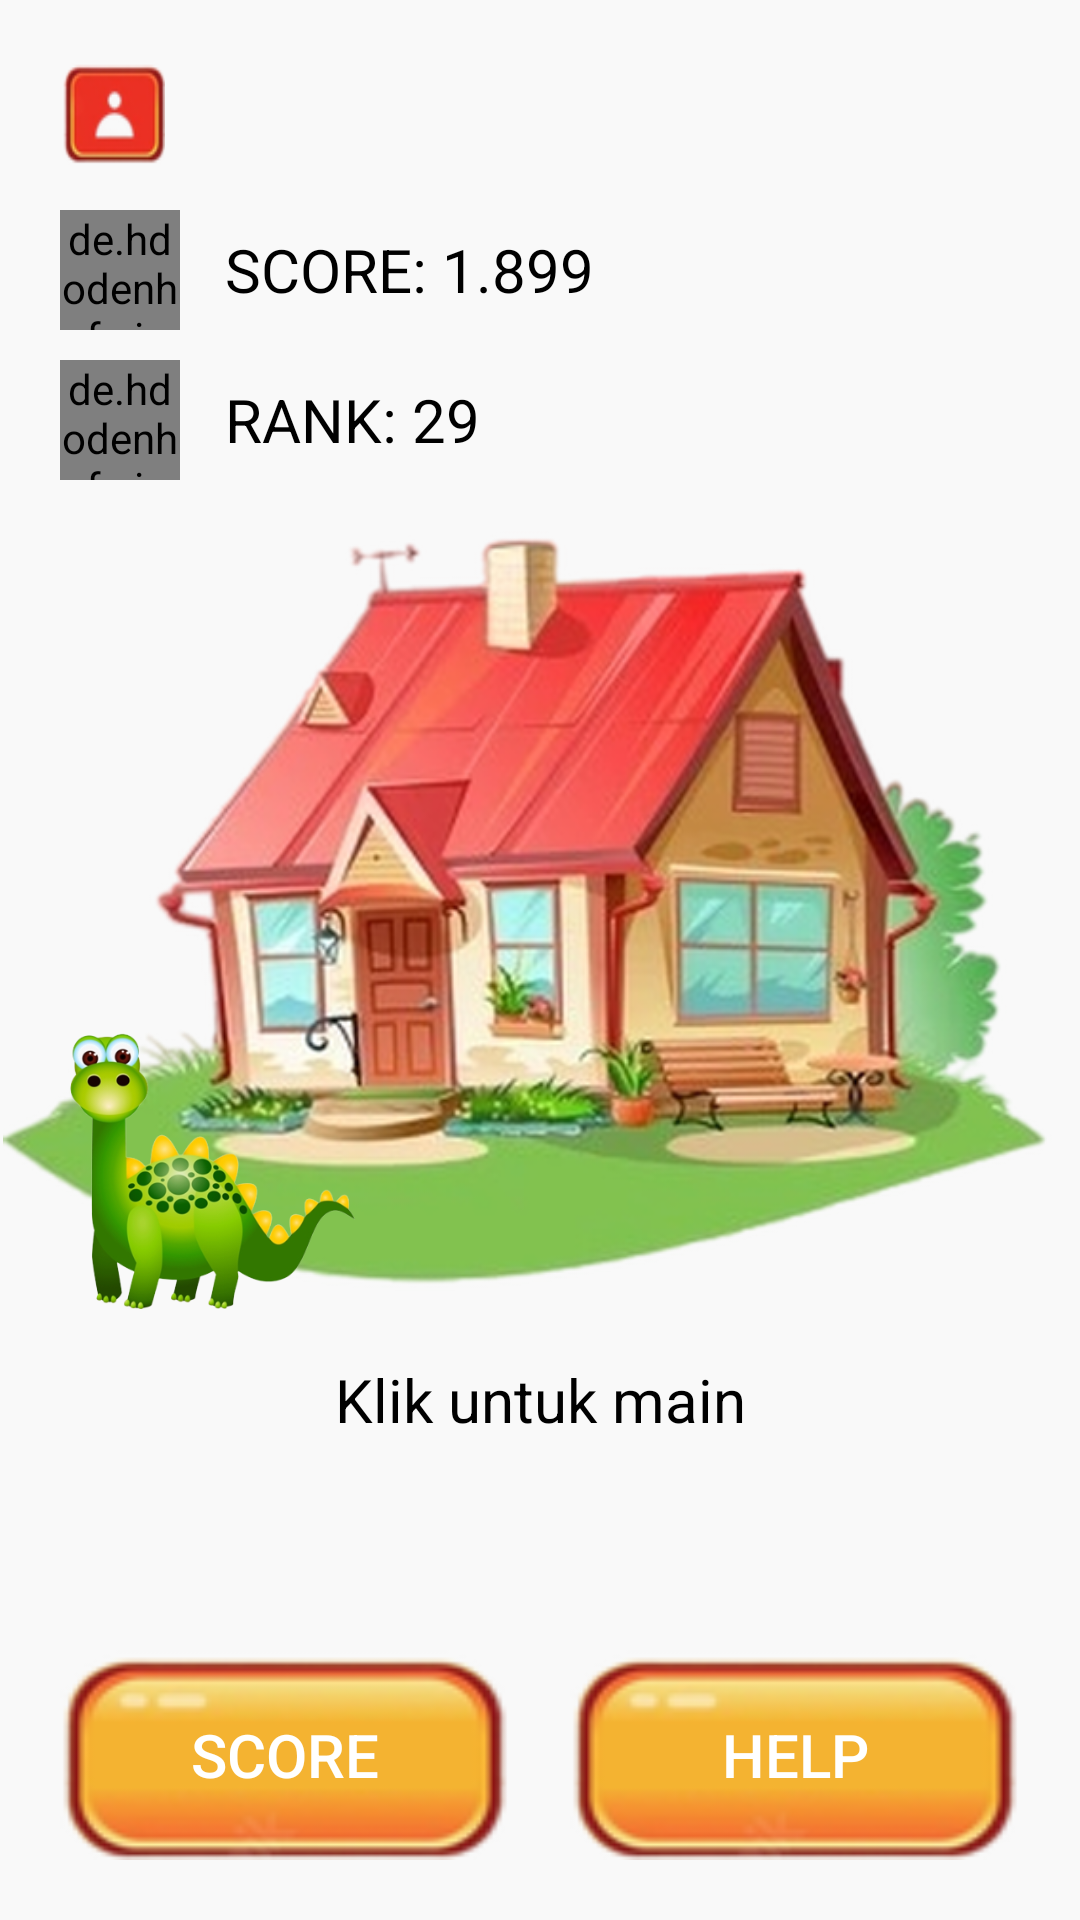

Here is an Android app screen rendered from its layout file. Give the layout XML and the strings, colors and styles it references.
<!-- AndroidManifest.xml: application theme Theme.WordGames -->
<!-- res/layout/activity_home.xml -->
<?xml version="1.0" encoding="utf-8"?>
<RelativeLayout xmlns:android="http://schemas.android.com/apk/res/android"
    android:id="@+id/layoutStartGame"
    android:layout_width="match_parent"
    android:layout_height="match_parent"
    android:background="@color/background">

    <ImageView
        android:layout_width="match_parent"
        android:layout_height="wrap_content"
        android:layout_alignParentBottom="true"
        android:layout_gravity="center_horizontal|center_vertical"
        android:layout_marginBottom="200dp"
        android:adjustViewBounds="true"
        android:maxWidth="280dp"
        android:maxHeight="280dp"
        android:scaleType="fitCenter"
        android:src="@drawable/homebg1" />

    <ImageView
        android:id="@+id/charImageView"
        android:layout_width="wrap_content"
        android:layout_height="wrap_content"
        android:layout_alignParentBottom="true"
        android:layout_marginBottom="200dp"
        android:adjustViewBounds="true"
        android:maxWidth="100dp"
        android:maxHeight="100dp"
        android:scaleType="fitCenter"
        android:src="@drawable/landingpagelogo"
        android:layout_marginLeft="20dp"
        android:layout_marginRight="20dp"/>

    <TextView
        android:id="@+id/klikTextView"
        android:layout_width="match_parent"
        android:layout_height="wrap_content"
        android:text="Klik untuk main"
        android:textSize="20dp"
        android:gravity="center_horizontal"
        android:layout_alignParentBottom="true"
        android:layout_marginBottom="160dp"
        android:textColor="@color/black"/>

    <RelativeLayout
        android:layout_width="match_parent"
        android:layout_height="wrap_content"
        android:orientation="horizontal"
        android:layout_alignParentStart="true"
        android:layout_marginTop="20dp">

        <LinearLayout
            android:layout_width="wrap_content"
            android:layout_height="wrap_content"
            android:orientation="horizontal">

            <androidx.appcompat.widget.AppCompatButton
                android:layout_width="35dp"
                android:layout_height="35dp"
                android:maxWidth="100dp"
                android:maxHeight="100dp"
                android:background="@drawable/btnuser"
                android:layout_marginRight="15dp"
                android:layout_marginLeft="20dp"/>

            <TextView
                android:id="@+id/usernameTextView"
                android:layout_width="wrap_content"
                android:layout_height="wrap_content"
                android:textSize="20dp"
                android:text=""
                android:layout_gravity="center_vertical"
                android:textColor="@color/black" />

        </LinearLayout>

        <LinearLayout
            android:layout_width="wrap_content"
            android:layout_height="wrap_content"
            android:orientation="horizontal"
            android:layout_marginTop="50dp">

            <de.hdodenhof.circleimageview.CircleImageView
                android:layout_width="40dp"
                android:layout_height="40dp"
                android:src="@drawable/scorebtn"
                android:maxWidth="100dp"
                android:maxHeight="100dp"
                android:layout_marginRight="15dp"
                android:layout_marginLeft="20dp"
                android:textColor="@color/black"/>

            <TextView
                android:id="@+id/scoreTextView"
                android:layout_width="wrap_content"
                android:layout_height="wrap_content"
                android:textSize="20dp"
                android:text="SCORE: "
                android:layout_gravity="center_vertical"
                android:textColor="@color/black"/>

            <TextView
                android:id="@+id/userScoreTextView"
                android:layout_width="wrap_content"
                android:layout_height="wrap_content"
                android:textSize="20dp"
                android:text="1.899"
                android:layout_gravity="center_vertical"
                android:textColor="@color/black"/>

        </LinearLayout>

        <LinearLayout
            android:layout_width="wrap_content"
            android:layout_height="wrap_content"
            android:orientation="horizontal"
            android:layout_marginTop="100dp">

            <de.hdodenhof.circleimageview.CircleImageView
                android:layout_width="40dp"
                android:layout_height="40dp"
                android:src="@drawable/starbtn"
                android:maxWidth="100dp"
                android:maxHeight="100dp"
                android:layout_marginRight="15dp"
                android:layout_marginLeft="20dp"/>

            <TextView
                android:id="@+id/rankTextView"
                android:layout_width="wrap_content"
                android:layout_height="wrap_content"
                android:textSize="20dp"
                android:text="RANK: "
                android:layout_gravity="center_vertical"
                android:textColor="@color/black"/>

            <TextView
                android:id="@+id/userRankTextView"
                android:layout_width="wrap_content"
                android:layout_height="wrap_content"
                android:textSize="20dp"
                android:text="29"
                android:layout_gravity="center_vertical"
                android:textColor="@color/black"/>

        </LinearLayout>

    </RelativeLayout >

    <RelativeLayout
        android:layout_width="match_parent"
        android:layout_height="wrap_content"
        android:layout_alignParentBottom="true"
        android:layout_marginTop="20dp"
        android:layout_marginBottom="20dp">

        <androidx.appcompat.widget.AppCompatButton
            android:id="@+id/viewScoreButton"
            android:layout_width="150dp"
            android:layout_height="70dp"
            android:layout_gravity="center_horizontal"
            android:layout_marginLeft="20dp"
            android:background="@drawable/btnlayout"
            android:text="SCORE"
            android:textAllCaps="false"
            android:textColor="#FFFFFF"
            android:textSize="20sp" />

        <androidx.appcompat.widget.AppCompatButton
            android:id="@+id/viewHelpButton"
            android:layout_width="150dp"
            android:layout_height="70dp"
            android:layout_gravity="center_horizontal"
            android:text="HELP"
            android:textSize="20sp"
            android:textColor="#FFFFFF"
            android:background="@drawable/btnlayout"
            android:textAllCaps="false"
            android:layout_alignParentRight="true"
            android:layout_marginRight="20dp"/>

    </RelativeLayout>
</RelativeLayout>
<!-- resources referenced by this layout -->
<resources>
  <color name="background">#F9F9F9</color>
  <color name="black">#FF000000</color>
  <!-- drawable btnlayout: png bitmap (drawable, 8519 bytes) -->
  <!-- drawable btnuser: png bitmap (drawable, 4038 bytes) -->
  <!-- drawable homebg1: png bitmap (drawable, 248324 bytes) -->
  <!-- drawable landingpagelogo: png bitmap (drawable, 90078 bytes) -->
  <!-- drawable scorebtn: png bitmap (drawable, 5761 bytes) -->
  <!-- drawable starbtn: png bitmap (drawable, 4845 bytes) -->
  <style name="Theme.WordGames" parent="Theme.MaterialComponents.DayNight.DarkActionBar">
          
          <item name="colorPrimary">@color/purple_500</item>
          <item name="colorPrimaryVariant">@color/purple_700</item>
          <item name="colorOnPrimary">@color/white</item>
          
          <item name="colorSecondary">@color/teal_200</item>
          <item name="colorSecondaryVariant">@color/teal_700</item>
          <item name="colorOnSecondary">@color/black</item>
          
          <item name="android:statusBarColor" tools:targetApi="l">?attr/colorPrimaryVariant</item>
          
      </style>
  <color name="purple_500">#FF6200EE</color>
  <color name="purple_700">#FF3700B3</color>
  <color name="white">#FFFFFFFF</color>
  <color name="teal_200">#FF03DAC5</color>
  <color name="teal_700">#FF018786</color>
</resources>
